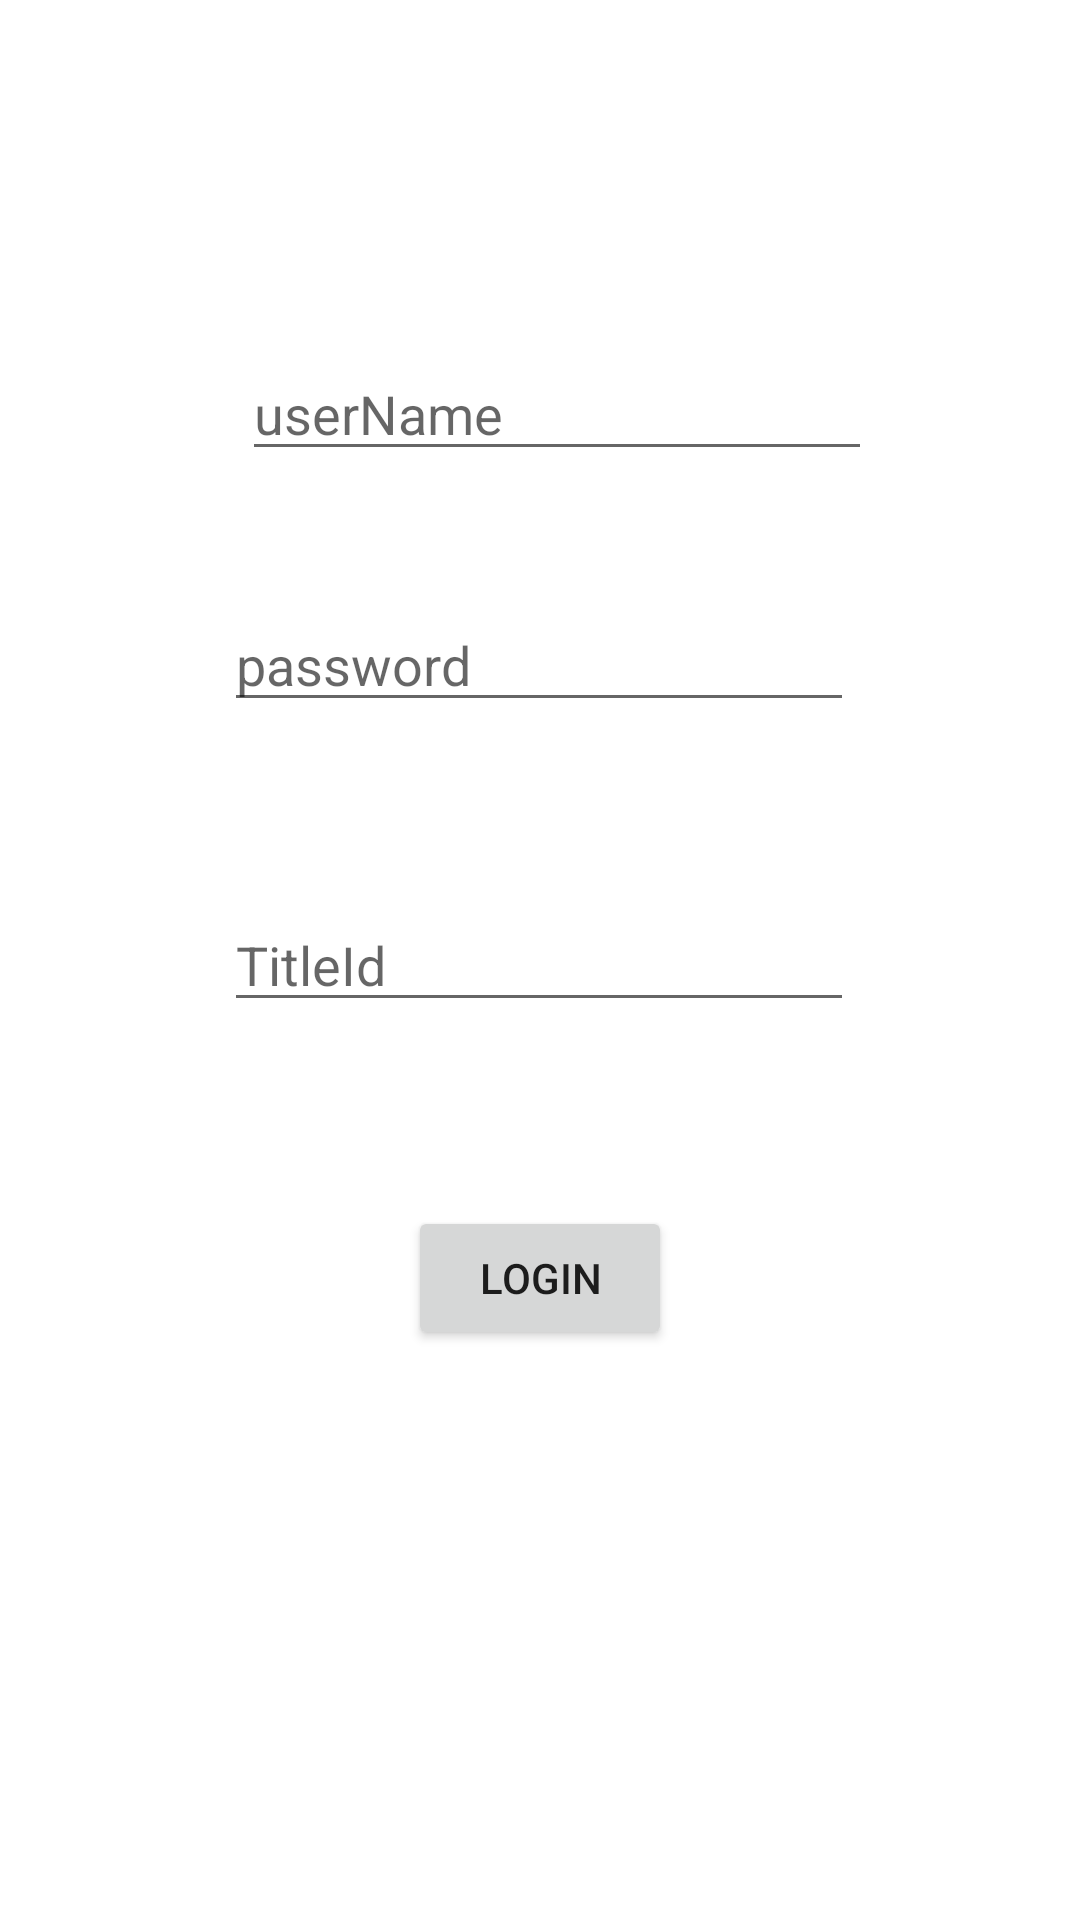

Layout XML and referenced resources for this Android screen:
<!-- AndroidManifest.xml: application theme Theme.PlayFab -->
<!-- res/layout/activity_main.xml -->
<?xml version="1.0" encoding="utf-8"?>
<androidx.constraintlayout.widget.ConstraintLayout xmlns:android="http://schemas.android.com/apk/res/android"
    xmlns:app="http://schemas.android.com/apk/res-auto"
    xmlns:tools="http://schemas.android.com/tools"
    android:layout_width="match_parent"
    android:layout_height="match_parent"
    tools:context=".MainActivity">

    <EditText
        android:id="@+id/name"
        android:layout_width="wrap_content"
        android:layout_height="wrap_content"
        android:ems="10"
        android:inputType="textPersonName"
        android:hint="userName"
        app:layout_constraintBottom_toBottomOf="parent"
        app:layout_constraintEnd_toEndOf="parent"
        app:layout_constraintHorizontal_bias="0.537"
        app:layout_constraintStart_toStartOf="parent"
        app:layout_constraintTop_toTopOf="parent"
        app:layout_constraintVertical_bias="0.193" />

    <EditText
        android:id="@+id/pass"
        android:layout_width="wrap_content"
        android:layout_height="wrap_content"
        android:ems="10"
        android:hint="password"
        android:inputType="textPassword"
        app:layout_constraintBottom_toBottomOf="parent"
        app:layout_constraintEnd_toEndOf="parent"
        app:layout_constraintHorizontal_bias="0.497"
        app:layout_constraintStart_toStartOf="parent"
        app:layout_constraintTop_toTopOf="parent"
        app:layout_constraintVertical_bias="0.333" />

    <EditText
        android:id="@+id/id"
        android:layout_width="wrap_content"
        android:layout_height="wrap_content"
        android:ems="10"
        android:hint="TitleId"
        android:inputType="textPersonName"
        app:layout_constraintBottom_toBottomOf="parent"
        app:layout_constraintEnd_toEndOf="parent"
        app:layout_constraintHorizontal_bias="0.497"
        app:layout_constraintStart_toStartOf="parent"
        app:layout_constraintTop_toTopOf="parent" />

    <Button
        android:id="@+id/button"
        android:layout_width="wrap_content"
        android:layout_height="wrap_content"
        android:text="Login"
        android:onClick="login"
        app:layout_constraintBottom_toBottomOf="parent"
        app:layout_constraintEnd_toEndOf="parent"
        app:layout_constraintStart_toStartOf="parent"
        app:layout_constraintTop_toTopOf="parent"
        app:layout_constraintVertical_bias="0.679" />
</androidx.constraintlayout.widget.ConstraintLayout>
<!-- resources referenced by this layout -->
<resources>
  <style name="Theme.PlayFab" parent="Theme.MaterialComponents.DayNight.DarkActionBar">
          
          <item name="colorPrimary">@color/purple_500</item>
          <item name="colorPrimaryVariant">@color/purple_700</item>
          <item name="colorOnPrimary">@color/white</item>
          
          <item name="colorSecondary">@color/teal_200</item>
          <item name="colorSecondaryVariant">@color/teal_700</item>
          <item name="colorOnSecondary">@color/black</item>
          
          <item name="android:statusBarColor" tools:targetApi="l">?attr/colorPrimaryVariant</item>
          
      </style>
  <!-- not gathered from this repository: default colours our renderer supplied (Android Studio template values) -->
  <color name="purple_500">#FF6200EE</color>
  <color name="purple_700">#FF3700B3</color>
  <color name="teal_200">#FF03DAC5</color>
  <color name="teal_700">#FF018786</color>
  <color name="black">#FF000000</color>
  <color name="white">#FFFFFFFF</color>
</resources>
